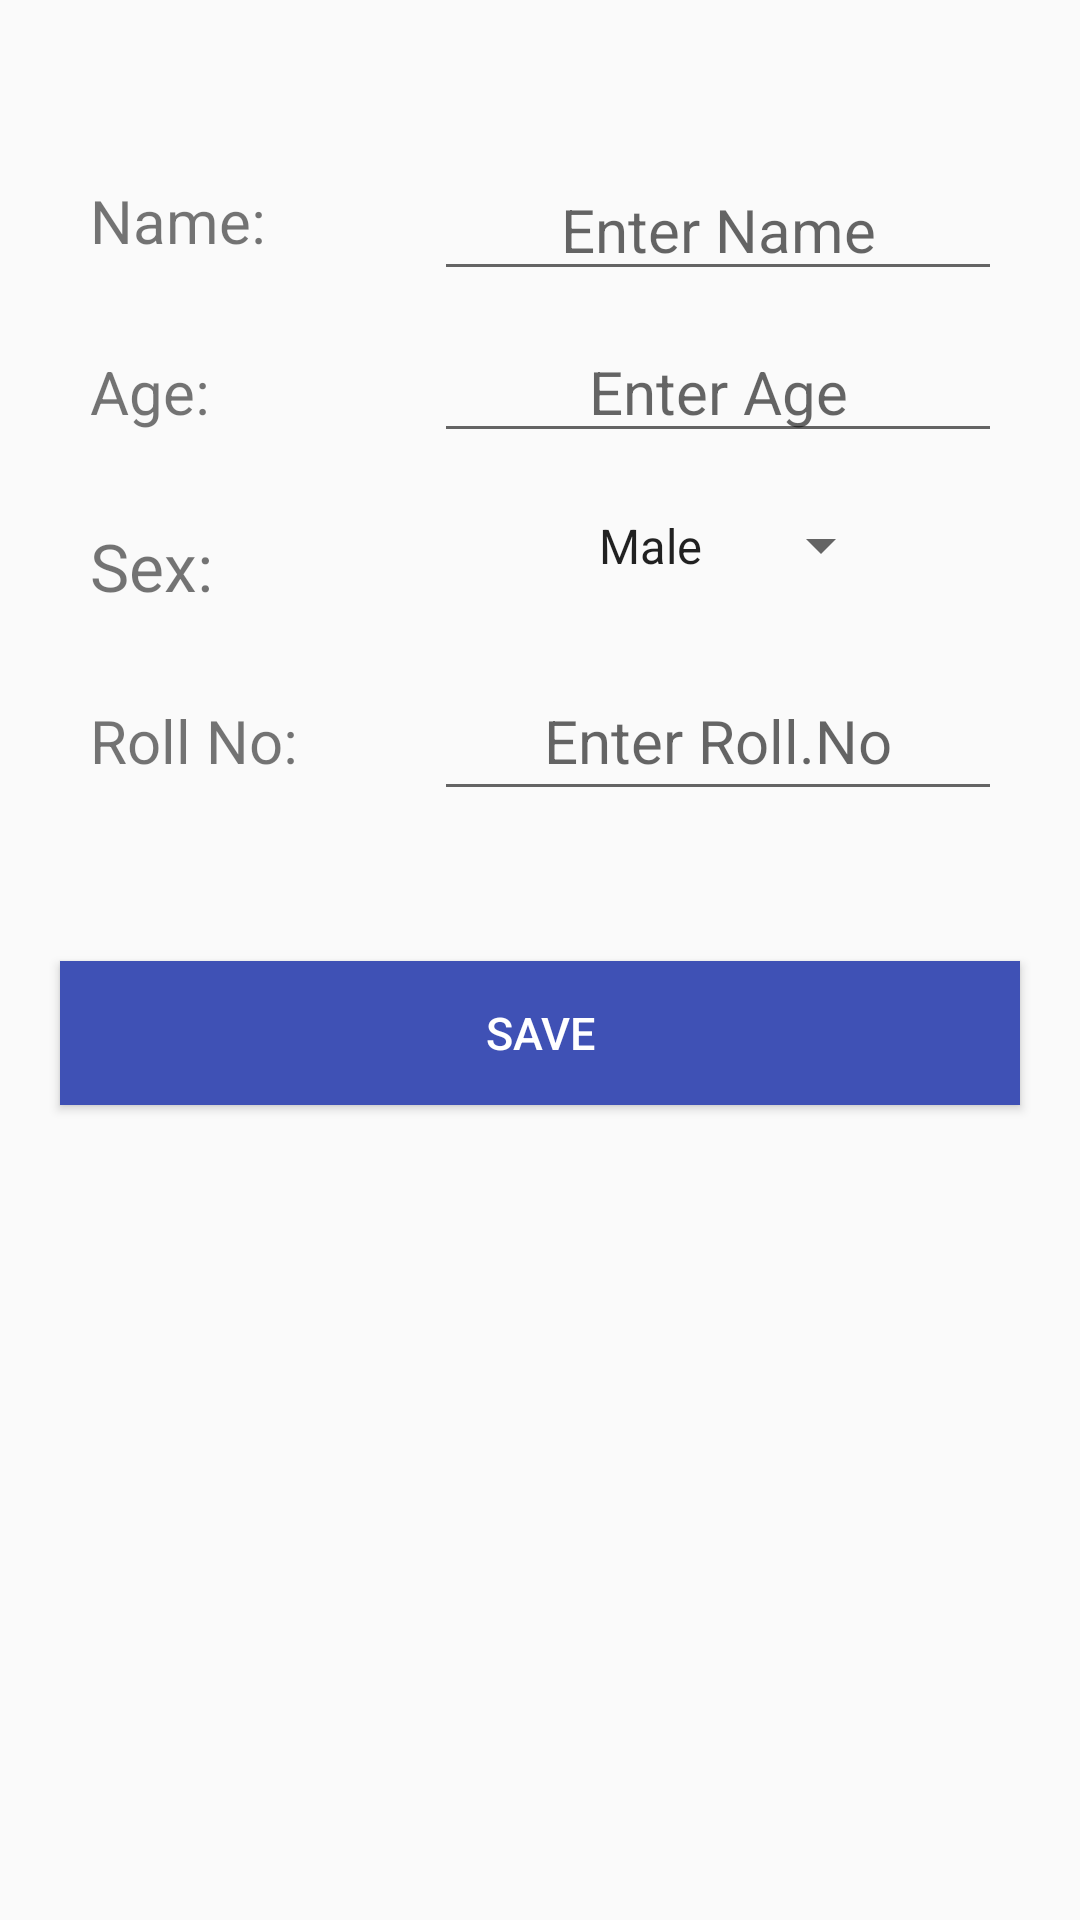

Write the Android layout XML for this screen, with the resource values it uses.
<!-- AndroidManifest.xml: application theme AppTheme -->
<!-- res/layout/fragment_view.xml -->
<?xml version="1.0" encoding="utf-8"?>
<android.support.constraint.ConstraintLayout xmlns:android="http://schemas.android.com/apk/res/android"
    xmlns:tools="http://schemas.android.com/tools"
    android:layout_width="match_parent"
    android:layout_height="wrap_content"
    xmlns:app="http://schemas.android.com/apk/res-auto"
    tools:context=".Myfragment">
<TextView
    android:id="@+id/tvName"
    android:layout_width="wrap_content"
    android:layout_height="wrap_content"
    app:layout_constraintTop_toTopOf="parent"
    app:layout_constraintStart_toStartOf="parent"
    android:layout_marginTop="50dp"
    android:textSize="20sp"
    android:padding="10dp"
    android:layout_marginStart="20dp"
    android:text="@string/name"/>
    <EditText
        android:id="@+id/etName"
        android:layout_width="wrap_content"
        android:layout_height="wrap_content"
        android:hint="@string/hintName"
        android:ems="8"
        android:inputType="text"
        android:textAlignment="center"
        android:textSize="20sp"
        android:layout_marginStart="20dp"
        app:layout_constraintBottom_toBottomOf="@id/tvName"
        app:layout_constraintStart_toEndOf="@id/tvName"
        app:layout_constraintEnd_toEndOf="parent"
        />
    <TextView
        android:id="@+id/tvAge"
        android:layout_width="wrap_content"
        android:layout_height="wrap_content"
        app:layout_constraintTop_toBottomOf="@id/tvName"
        app:layout_constraintStart_toStartOf="@id/tvName"
        android:layout_marginTop="10dp"
        android:padding="10dp"
        android:textSize="20sp"
        android:text="@string/age"/>
    <EditText
        android:id="@+id/etAge"
        android:layout_width="wrap_content"
        android:layout_height="wrap_content"
        android:hint="@string/hintAge"
        android:ems="8"
        android:inputType="numberSigned"
        android:maxLength="2"
        android:layout_marginTop="10dp"
        android:textSize="20sp"
        android:textAlignment="center"
        app:layout_constraintTop_toBottomOf="@id/etName"
        app:layout_constraintStart_toStartOf="@id/etName"
        app:layout_constraintEnd_toEndOf="@id/etName"
        />
    <TextView
        android:id="@+id/tvSex"
        android:layout_width="wrap_content"
        android:layout_height="wrap_content"
        app:layout_constraintTop_toBottomOf="@id/tvAge"
        app:layout_constraintStart_toStartOf="@id/tvAge"
        android:layout_marginTop="10dp"
        android:padding="10dp"
        android:textSize="22sp"
        android:text="@string/sex"/>
    <Spinner
        android:id="@+id/etSex"
        android:layout_width="wrap_content"
        android:layout_height="wrap_content"
        android:ems="8"
        android:entries="@array/spSex"
        android:layout_marginTop="10dp"
        android:textSize="20sp"
        android:padding="10dp"
        android:textAlignment="center"
        app:layout_constraintTop_toBottomOf="@id/etAge"
        app:layout_constraintStart_toStartOf="@id/etAge"
        app:layout_constraintEnd_toEndOf="@id/etRoll"
        />
    <TextView
        android:id="@+id/tvRoll"
        android:layout_width="wrap_content"
        android:layout_height="wrap_content"
        app:layout_constraintTop_toBottomOf="@id/tvSex"
        app:layout_constraintStart_toStartOf="@id/tvSex"
        android:layout_marginTop="10dp"
        android:padding="10dp"
        android:textSize="20sp"
        android:text="@string/rollNo"/>
    <EditText
        android:id="@+id/etRoll"
        android:layout_width="wrap_content"
        android:layout_height="wrap_content"
        android:hint="@string/hintRoll"
        android:ems="8"
        android:inputType="numberSigned"
        android:maxLength="10"
        android:layout_marginTop="10dp"
        android:textSize="20sp"
        android:textAlignment="center"
        android:padding="10dp"
        app:layout_constraintStart_toStartOf="@id/etAge"
        app:layout_constraintStart_toEndOf="@id/tvRoll"
        app:layout_constraintBottom_toBottomOf="@id/tvRoll"
        app:layout_constraintEnd_toEndOf="@id/etName"
        />
    <Button
        android:id="@+id/btSave"
        android:layout_width="match_parent"
        android:layout_height="wrap_content"
        android:layout_marginEnd="20dp"
        android:layout_marginTop="50dp"
        android:layout_marginBottom="50dp"
        android:layout_marginStart="20dp"
        android:text="@string/butSave"
        android:background="@color/colorPrimary"
        android:textSize="15sp"
        android:textColor="@android:color/white"
        app:layout_constraintTop_toBottomOf="@id/tvRoll"/>



</android.support.constraint.ConstraintLayout>
<!-- resources referenced by this layout -->
<resources>
  <string-array name="spSex">
          <item>Male</item>
          <item>Female</item>
      </string-array>
  <color name="colorPrimary">#3F51B5</color>
  <string name="age">Age:</string>
  <string name="butSave">Save</string>
  <string name="hintAge">Enter Age</string>
  <string name="hintName">Enter Name</string>
  <string name="hintRoll">Enter Roll.No</string>
  <string name="name">Name:</string>
  <string name="rollNo">Roll No:</string>
  <string name="sex">Sex:</string>
  <style name="AppTheme" parent="Theme.AppCompat.Light.NoActionBar">
          
          <item name="colorPrimary">@color/colorPrimary</item>
          <item name="colorPrimaryDark">@color/colorPrimaryDark</item>
          <item name="colorAccent">@color/myView</item>
      </style>
  <color name="colorPrimaryDark">#303F9F</color>
  <color name="myView">#2283a1</color>
</resources>
